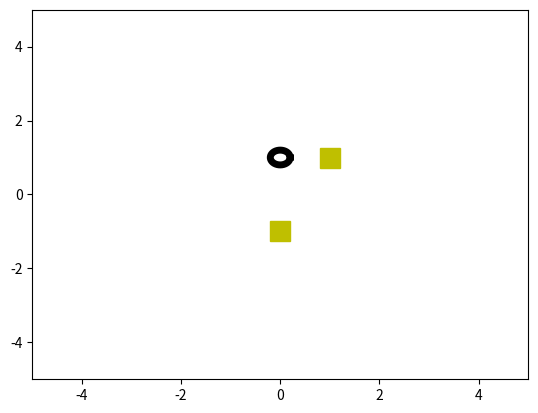

Write the Python code that produced this figure.
import matplotlib.pyplot as plt
import numpy as np
"""
[redacted]

    Path planning for  mobile robot using Artificial Potential Field  approach with no sensors

"""

class Robot:
    # Diferencial Robot 
    def __init__(self, r = 0.0975, l = 0.381*0.5 , D = 0.2) -> None:
        self.wheel_radio = r
        self.len_center2wheel = l
        self.offset = D
        self.init_xcoord = 0
        self.init_ycoord = 1

    def draw_robot(self)-> None:
        #Circle
        theta = np.linspace( 0 , 2 * np.pi , 150 )
        rad = 0.2
        a = rad * np.cos( theta ) + self.init_xcoord
        b = rad * np.sin( theta ) + self.init_ycoord
        plt.figure("animation")
        # plt.clf()
        # plt.gcf().canvas.mpl_connect(
        # 'key_release_event',
        # lambda event: [exit(0) if event.key == 'escape' else None])
        plt.plot(a, b, 'k', linewidth = 5)
        plt.xlim(-5,5)
        plt.ylim(-5,5)
        



class Obstacle:
    def __init__(self, xcoord = 0, ycoord = 0) -> None:
        self.xcoord = xcoord
        self.ycoord = ycoord
        


    def draw_obstacle(self) -> None:
        plt.figure("animation")
        plt.plot(self.xcoord,self.ycoord,'ys', markersize = 15)


def main():
    robot1 = Robot()

    obstacle1 = Obstacle(1,1)
    obstacle2 = Obstacle(0,-1)
    obstacles_list = [obstacle1, obstacle2]

    robot1.draw_robot()
    for obst in obstacles_list:
        obst.draw_obstacle()

    plt.show()


if __name__ == '__main__':
    main()